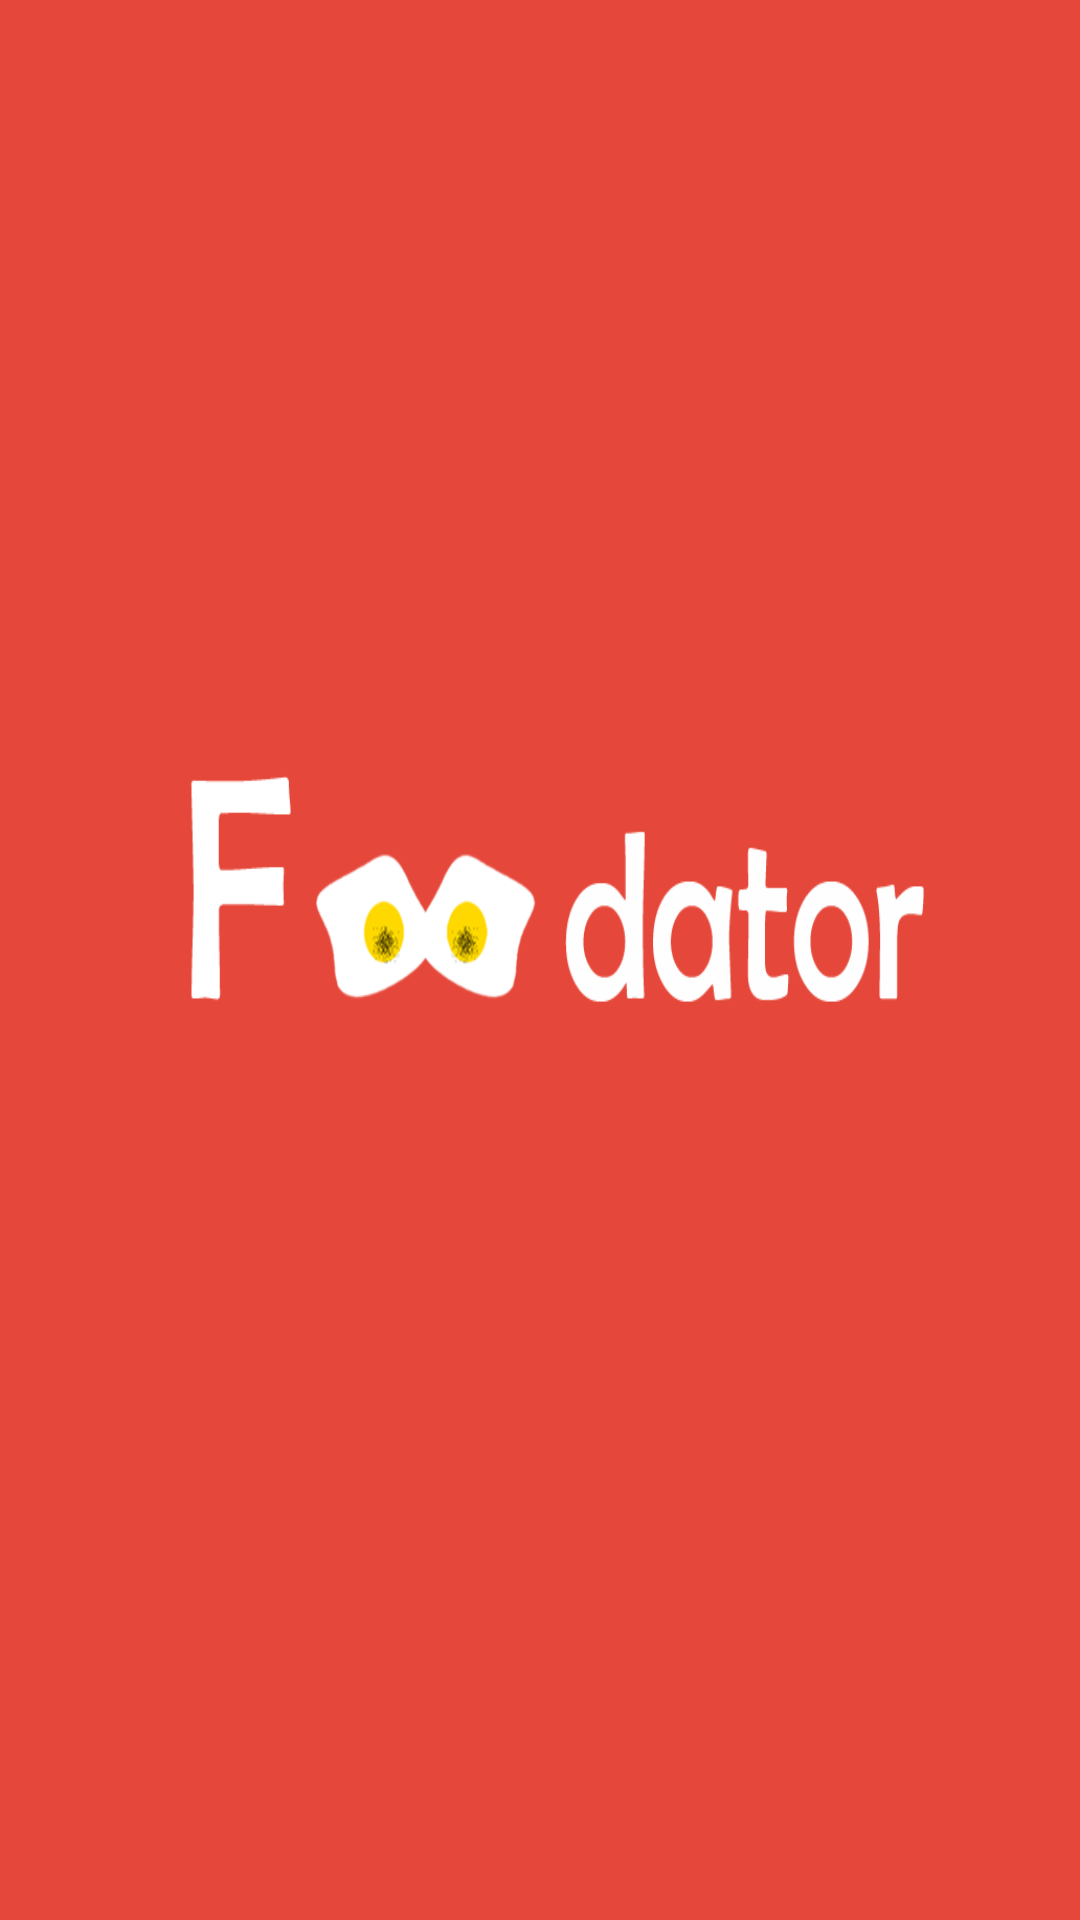

Write the Android layout XML for this screen, with the resource values it uses.
<!-- AndroidManifest.xml: application theme AppTheme -->
<!-- res/layout/activity_splash.xml -->
<RelativeLayout xmlns:android="http://schemas.android.com/apk/res/android"
    xmlns:tools="http://schemas.android.com/tools" android:layout_width="match_parent"
    android:layout_height="match_parent"
    android:background="@mipmap/new_splash"
    tools:context="com.aka.foodator.splash">



</RelativeLayout>
<!-- resources referenced by this layout -->
<resources>
  <!-- mipmap new_splash: png bitmap (mipmap-xhdpi, 25766 bytes) -->
  <style name="AppTheme" parent="MyCustomTheme">
          
          
          <item name="colorPrimary">@color/primaryColor</item>
          
          <item name="colorPrimaryDark">@color/primaryColorDark</item>
          
          <item name="colorAccent">#F50057</item>
  
  
  
      </style>
  <style name="MyCustomTheme" parent="Theme.AppCompat.Light.DarkActionBar">
          <item name="android:textColorPrimary">#000</item>
          <item name="android:textColorSecondary">#BBB</item>
          <item name="android:actionBarStyle">@style/MyActionBarLogo</item>
  
  
  
  
  
      </style>
  <color name="primaryColor">#e5483a</color>
  <color name="primaryColorDark">#a23329</color>
  <style name="MyActionBarLogo" parent="Theme.AppCompat.Light.DarkActionBar">
          
          <item name="android:icon">@drawable/eyes_small</item>
          <item name="android:displayOptions">useLogo|showHome</item>
      </style>
  <!-- drawable eyes_small: png bitmap (drawable, 5319 bytes) -->
</resources>
